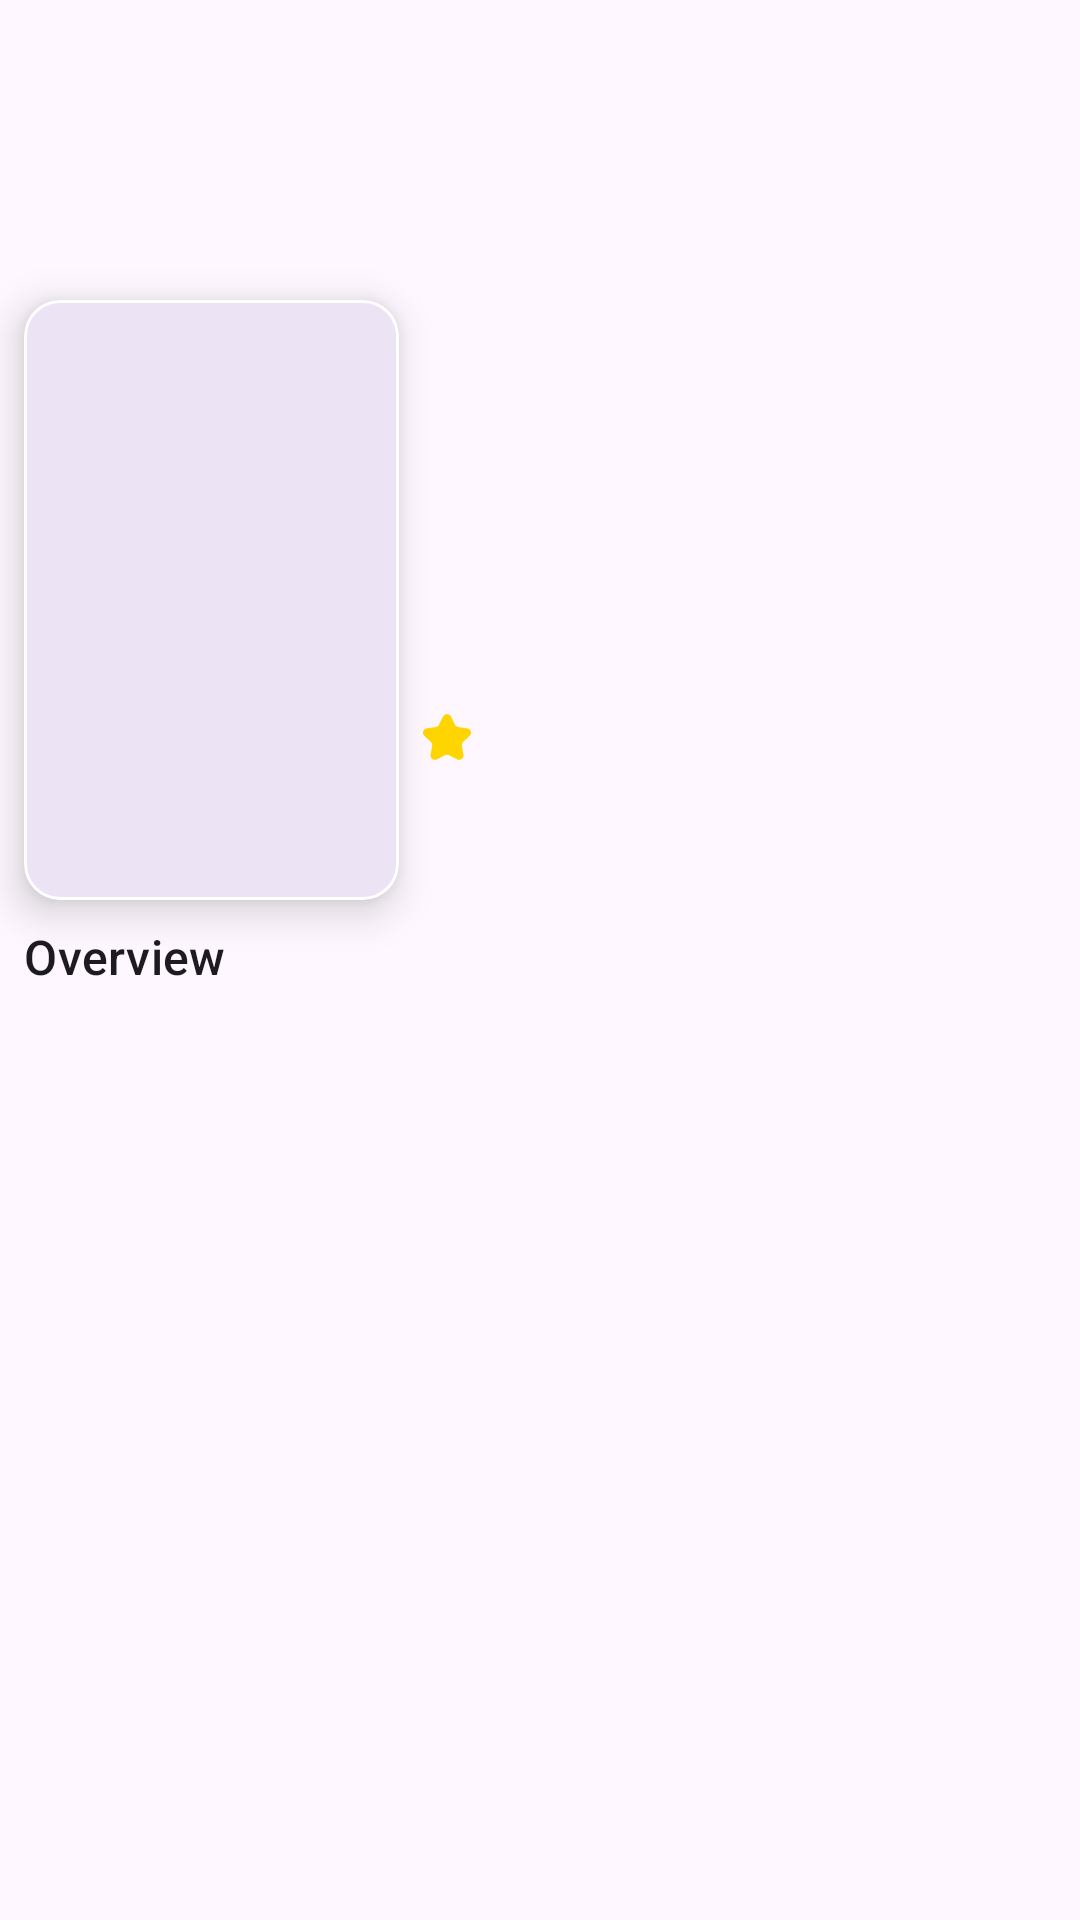

Write the Android layout XML for this screen, with the resource values it uses.
<!-- AndroidManifest.xml: application theme Theme.MovieAppXml -->
<!-- res/layout/layout_movie_details_data.xml -->
<?xml version="1.0" encoding="utf-8"?>
<androidx.constraintlayout.widget.ConstraintLayout xmlns:android="http://schemas.android.com/apk/res/android"
    xmlns:app="http://schemas.android.com/apk/res-auto"
    xmlns:tools="http://schemas.android.com/tools"
    android:layout_width="match_parent"
    android:layout_height="wrap_content"
    tools:showIn="@layout/fragment_details">


    <ImageView
        android:id="@+id/ivBackdrop"
        android:layout_width="match_parent"
        android:layout_height="@dimen/movie_backdrop_height"
        app:layout_constraintTop_toTopOf="parent" />

    <com.google.android.material.card.MaterialCardView
        android:id="@+id/cardPoster"
        android:layout_width="@dimen/details_poster_width"
        android:layout_height="@dimen/details_poster_height"
        android:layout_margin="@dimen/card_margin"
        app:cardElevation="@dimen/card_elevation"
        app:layout_constraintBottom_toBottomOf="@+id/ivBackdrop"
        app:layout_constraintEnd_toEndOf="parent"
        app:layout_constraintHorizontal_bias="0.0"
        app:layout_constraintStart_toStartOf="parent"
        app:layout_constraintTop_toBottomOf="@+id/ivBackdrop"
        app:strokeColor="@color/white">

        <ImageView
            android:id="@+id/ivPoster"
            android:layout_width="match_parent"
            android:layout_height="match_parent" />
    </com.google.android.material.card.MaterialCardView>

    <TextView
        android:id="@+id/tvTitle"
        android:layout_width="0dp"
        android:layout_height="wrap_content"
        android:layout_margin="@dimen/text_margin"
        android:ellipsize="end"
        android:maxLines="2"
        android:textAppearance="?attr/textAppearanceListItem"
        app:layout_constraintEnd_toEndOf="parent"
        app:layout_constraintStart_toEndOf="@id/cardPoster"
        app:layout_constraintTop_toBottomOf="@+id/ivBackdrop" />


    <ImageView
        android:id="@+id/ivRate"
        android:layout_width="16dp"
        android:layout_height="16dp"
        android:layout_margin="@dimen/text_margin"
        android:src="@drawable/iv_star"
        app:layout_constraintStart_toEndOf="@+id/cardPoster"
        app:layout_constraintTop_toBottomOf="@+id/tvTitle" />

    <TextView
        android:id="@+id/tvRate"
        android:layout_width="wrap_content"
        android:layout_height="wrap_content"
        android:textAlignment="viewStart"
        android:textAppearance="?attr/textAppearanceListItemSecondary"
        app:layout_constraintBottom_toBottomOf="@+id/ivRate"
        app:layout_constraintStart_toEndOf="@+id/ivRate"
        app:layout_constraintTop_toTopOf="@+id/ivRate" />


    <TextView
        android:id="@+id/tvRuntime"
        android:layout_width="wrap_content"
        android:layout_height="wrap_content"
        android:layout_marginHorizontal="@dimen/text_margin"
        android:textAppearance="?attr/textAppearanceListItemSecondary"
        app:layout_constraintBaseline_toBaselineOf="@id/tvRate"
        app:layout_constraintEnd_toEndOf="parent"
        app:layout_constraintHorizontal_bias="0.0"
        app:layout_constraintStart_toEndOf="@id/tvRate" />


    <TextView
        android:id="@+id/tvGenre"
        android:layout_width="0dp"
        android:layout_height="wrap_content"
        android:layout_marginHorizontal="@dimen/text_margin"
        android:textAlignment="viewStart"
        android:textAppearance="?attr/textAppearanceListItemSecondary"
        app:layout_constraintEnd_toEndOf="parent"
        app:layout_constraintStart_toEndOf="@+id/cardPoster"
        app:layout_constraintTop_toBottomOf="@+id/tvRate" />


    <TextView
        android:id="@+id/tvOverviewLabel"
        android:layout_width="0dp"
        android:layout_height="wrap_content"
        android:layout_margin="@dimen/text_margin"
        android:text="@string/overview"
        android:textAppearance="?attr/textAppearanceListItem"
        app:layout_constraintEnd_toEndOf="parent"
        app:layout_constraintStart_toStartOf="parent"
        app:layout_constraintTop_toBottomOf="@+id/cardPoster" />

    <TextView
        android:id="@+id/tvOverview"
        android:layout_width="0dp"
        android:layout_height="wrap_content"
        android:layout_margin="@dimen/text_margin"
        android:textAppearance="?attr/textAppearanceListItemSecondary"
        app:layout_constraintEnd_toEndOf="parent"
        app:layout_constraintStart_toStartOf="parent"
        app:layout_constraintTop_toBottomOf="@+id/tvOverviewLabel" />
</androidx.constraintlayout.widget.ConstraintLayout>
<!-- res/layout/fragment_details.xml (included above) -->
<?xml version="1.0" encoding="utf-8"?>
<androidx.constraintlayout.widget.ConstraintLayout xmlns:android="http://schemas.android.com/apk/res/android"
    xmlns:app="http://schemas.android.com/apk/res-auto"
    xmlns:tools="http://schemas.android.com/tools"
    android:layout_width="match_parent"
    android:layout_height="match_parent"
    tools:context=".details.ui.fragments.DetailsFragment">


    <androidx.appcompat.widget.Toolbar
        android:id="@+id/toolbar"
        android:layout_width="match_parent"
        android:layout_height="wrap_content"
        android:background="@color/primary"
        app:layout_constraintTop_toTopOf="parent"
        app:navigationIcon="?attr/homeAsUpIndicator" />

    <androidx.swiperefreshlayout.widget.SwipeRefreshLayout
        android:id="@+id/swipeRefresh"
        android:layout_width="match_parent"
        android:layout_height="0dp"
        app:layout_constraintBottom_toBottomOf="parent"
        app:layout_constraintTop_toBottomOf="@+id/toolbar">

        <ScrollView
            android:layout_width="match_parent"
            android:layout_height="wrap_content">

            <androidx.constraintlayout.widget.ConstraintLayout
                android:layout_width="match_parent"
                android:layout_height="wrap_content">

                <com.google.android.material.progressindicator.LinearProgressIndicator
                    android:id="@+id/progress"
                    android:layout_width="match_parent"
                    android:layout_height="wrap_content"
                    android:indeterminate="true"
                    android:visibility="gone"
                    app:layout_constraintTop_toTopOf="parent" />

                <include
                    android:id="@+id/layoutMovieDetailsData"
                    layout="@layout/layout_movie_details_data"
                    android:layout_width="match_parent"
                    android:layout_height="wrap_content"
                    android:visibility="gone" />

                <include
                    android:id="@+id/layoutError"
                    layout="@layout/layout_error"
                    android:layout_width="match_parent"
                    android:layout_height="wrap_content"
                    android:visibility="gone" />


            </androidx.constraintlayout.widget.ConstraintLayout>
        </ScrollView>
    </androidx.swiperefreshlayout.widget.SwipeRefreshLayout>

</androidx.constraintlayout.widget.ConstraintLayout>
<!-- res/layout/layout_error.xml (included above) -->
<?xml version="1.0" encoding="utf-8"?>
<androidx.constraintlayout.widget.ConstraintLayout xmlns:android="http://schemas.android.com/apk/res/android"
    xmlns:app="http://schemas.android.com/apk/res-auto"
    android:layout_width="match_parent"
    android:layout_height="match_parent">

    <ImageView
        android:id="@+id/imageview"
        android:layout_width="0dp"
        android:layout_height="wrap_content"
        android:src="@drawable/placeholder_error"
        app:layout_constraintEnd_toEndOf="parent"
        app:layout_constraintStart_toStartOf="parent"
        app:layout_constraintTop_toTopOf="parent"
        app:layout_constraintWidth_percent="0.8" />

    <TextView
        android:id="@+id/tvErrorMessage"
        android:layout_width="0dp"
        android:layout_height="wrap_content"
        android:textAlignment="center"
        android:textAppearance="?attr/textAppearanceListItem"
        app:layout_constraintBottom_toBottomOf="@+id/imageview"
        app:layout_constraintEnd_toEndOf="parent"
        app:layout_constraintStart_toStartOf="parent"
        app:layout_constraintTop_toTopOf="@+id/imageview"
        app:layout_constraintVertical_bias="0.85"
        app:layout_constraintWidth_percent="0.8" />

    <Button
        android:id="@+id/btnRetry"
        android:layout_width="wrap_content"
        android:layout_height="wrap_content"
        android:text="@string/retry"
        app:layout_constraintEnd_toEndOf="parent"
        app:layout_constraintStart_toStartOf="parent"
        app:layout_constraintTop_toBottomOf="@+id/tvErrorMessage" />
</androidx.constraintlayout.widget.ConstraintLayout>
<!-- resources referenced by this layout -->
<resources>
  <color name="primary">#009688</color>
  <color name="white">#FFFFFFFF</color>
  <dimen name="card_elevation">8dp</dimen>
  <dimen name="card_margin">8dp</dimen>
  <dimen name="details_poster_height">200dp</dimen>
  <dimen name="details_poster_width">125dp</dimen>
  <dimen name="movie_backdrop_height">200dp</dimen>
  <dimen name="text_margin">8dp</dimen>
  <!-- drawable iv_star (drawable) -->
  <vector xmlns:android="http://schemas.android.com/apk/res/android"
      android:width="64dp"
      android:height="64dp"
      android:viewportWidth="21"
      android:viewportHeight="21">
      <path
          android:fillColor="#ffd500"
          android:fillType="evenOdd"
          android:pathData="M17.556,12.706C17.108,13.139 16.904,13.763 17.009,14.375L17.687,18.291C17.898,19.51 16.921,20.5 15.813,20.5C15.521,20.5 15.22,20.431 14.928,20.279L11.384,18.43C11.107,18.286 10.804,18.214 10.499,18.214C10.196,18.214 9.892,18.286 9.615,18.43L6.071,20.279C5.78,20.431 5.478,20.5 5.186,20.5C4.079,20.5 3.102,19.51 3.313,18.291L3.99,14.375C4.095,13.763 3.892,13.139 3.443,12.706L0.576,9.933C-0.552,8.842 0.071,6.941 1.629,6.716L5.592,6.145C6.211,6.056 6.747,5.67 7.023,5.113L8.795,1.551C9.144,0.85 9.822,0.5 10.499,0.5C11.178,0.5 11.856,0.85 12.205,1.551L13.977,5.113C14.253,5.67 14.789,6.056 15.408,6.145L19.371,6.716C20.929,6.941 21.552,8.842 20.424,9.933L17.556,12.706Z"
          android:strokeWidth="1"
          android:strokeColor="#00000000" />
  </vector>
  <!-- drawable placeholder_error: vector/xml drawable (drawable, 36812 chars, omitted) -->
  <string name="overview">Overview</string>
  <string name="retry">Retry</string>
  <style name="Theme.MovieAppXml" parent="Base.Theme.MovieAppXml" />
  <style name="Base.Theme.MovieAppXml" parent="Theme.Material3.DayNight.NoActionBar">
          
          
      </style>
</resources>
